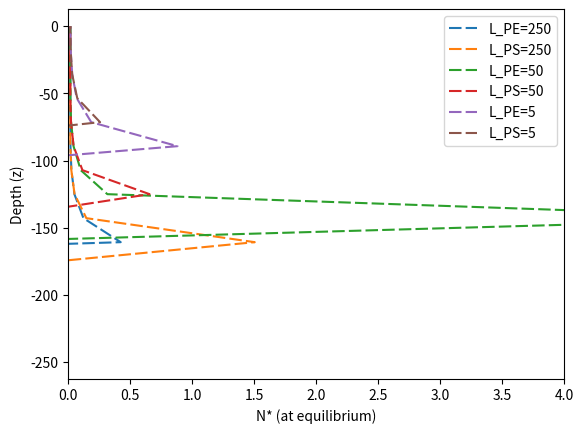
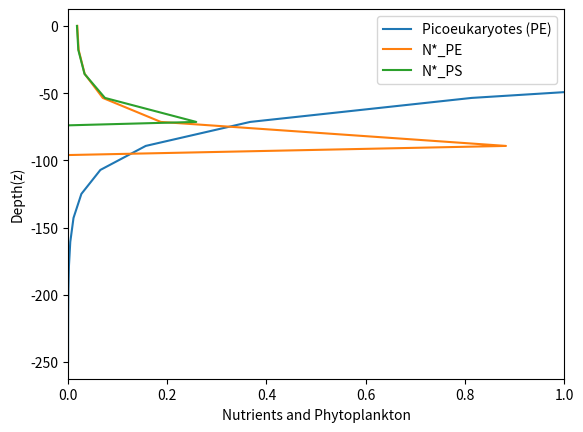

Here is the Python script that generated these plots, in order:
# -*- coding: utf-8 -*-
"""
Created on Wed Jun 24 21:14:40 2020

@author: yguzmanhernandez
"""
import numpy as np
import matplotlib.pyplot as plt
 
N0 = 10;     #Nutrient initial value
N = N0;
P0 = 10;     #Phytoplankton intial value
PE = P0;
#GP = 60;     #max growth rate (1 phyto per day) ; 0.001 - 10 "realistic range"
#k = 0.001; #0.05   #half-saturation parameter (starting w/half of 10) ; 0.01 - 5 "realistic range"
kpar = 0.05;     # light decay 
I_0 = 1;  #light intensity (I/I_o)
m = 0.1;  #0.01   #mortality rate ("slow") ; << G_max
mPS = 0.1;   #"quadratic mortality" is an option
z = np.linspace(-250, 0, 15)
#z = np.linspace(-200, 0, 2000)
I = I_0*np.exp(kpar*z) 
# np.arange(10000)
ntime = np.arange(10)   # of timesteps; create time array of 1000 components
dt = 0.01          # time step of (1 day) 
days = dt*np.arange(10)   #outputs number of days; multiplies 'ntime*dt'
#days = dt*np.arange(10000)

k_PS = 0.25;  #half-saturation parameter; 0.01 - 5 "realistic range" (0.05)
k_PE = 0.5;


L_PE = np.linspace(250, 50, 15)
L_PS = L_PE


##### Depth v Phyto Growth #####
fig1, ax = plt.subplots()
for L_PE in [250, 50, 5]:
    GP = 2.8;    #60
    GS = 1.5;    #15
    L_PS = L_PE
    G_PE = GP*(1-np.exp(-L_PE*I/I_0))
    G_PS = GS*(1-np.exp(-L_PS*I/I_0))
    N_PS = ((mPS/G_PS)*k_PS)/(1 - (mPS/G_PS))
    N_PE = ((m/G_PE)*k_PE)/(1 - (m/G_PE))
    line1, = ax.plot(N_PE, z, dashes=[6, 2], label='L_PE=' +str(L_PE))
    line2, = ax.plot(N_PS, z, dashes=[6, 2], label='L_PS=' +str(L_PS))
    

ax.set_xlim((0, 4))    # setting the x axis limits to 10^-4
#ax.set_xlim((0, 0.0005)) 
ax.legend()

plt.xlabel('N* (at equilibrium)')
plt.ylabel('Depth (z)')


fig2, ax = plt.subplots()

line1, = ax.plot(G_PE, z, label='Picoeukaryotes (PE)')
#line1.set_dashes([2, 2, 10, 2])   # 2pt line, 2pt break, 10pt line, 2pt break
line2, = ax.plot(N_PE, z, label='N*_PE')
#line2, = ax.plot(G_PS, z, dashes=[6, 2], label='Synechococcus (PS)')
line3, = ax.plot(N_PS, z, label='N*_PS')

ax.set_xlim((0, 1))
ax.legend()
#plt.plot(G_PE, I)
plt.xlabel('Nutrients and Phytoplankton')
#plt.xlabel('Growth rate of Phytoplankton')
plt.ylabel('Depth(z)')


############## Light intensity (I) v. L_PE ################
'''
L_PE = 200;
G_PE = GP*(1-np.exp(-L_PE*I/I_0))  
fig, ax = plt.subplots()

line1, = ax.plot(G_PE, I, dashes=[6, 2], label='L_PE = 15')
L_PE = 100
G_PE = GP*(1-np.exp(-L_PE*I/I_0)) 
line2, = ax.plot(G_PE, I, dashes=[6, 2], label='L_PE = 13')
L_PE = 80
G_PE = GP*(1-np.exp(-L_PE*I/I_0)) 
line3, = ax.plot(G_PE, I, dashes=[6, 2], label='L_PE = 11')
L_PE = 60
G_PE = GP*(1-np.exp(-L_PE*I/I_0)) 
line4, = ax.plot(G_PE, I, dashes=[6, 2], label='L_PE = 9')
L_PE = 40
G_PE = GP*(1-np.exp(-L_PE*I/I_0)) 
line5, = ax.plot(G_PE, I, dashes=[6, 2], label='L_PE = 7')
####### Synechococcus ######
L_PS = 150;
G_PS = GS*(1-np.exp(-L_PS*I/I_0))
line6, = ax.plot(G_PS, I, dashes=[6, 2], label='L_PS = 15')
L_PS = 110
G_PS = GS*(1-np.exp(-L_PS*I/I_0)) 
line7, = ax.plot(G_PS, I, dashes=[6, 2], label='L_PS = 13')
L_PS = 90
G_PS = GS*(1-np.exp(-L_PS*I/I_0)) 
line8, = ax.plot(G_PS, I, dashes=[6, 2], label='L_PS = 11')
L_PS = 70
G_PS = GS*(1-np.exp(-L_PS*I/I_0)) 
line9, = ax.plot(G_PS, I, dashes=[6, 2], label='L_PS = 9')
L_PS = 30
G_PS = GS*(1-np.exp(-L_PS*I/I_0)) 
line10, = ax.plot(G_PS, I, dashes=[6, 2], label='L_PS = 7')
plt.title('Light sensitivity of Phytoplankton')
ax.legend()
plt.xlabel('Growth rate of Phytoplankton')
plt.ylabel('Light intensity(I)')
'''

''' 
L_PE = 15;
#G_PE = GP*(1-np.exp(-L_PE*I/I_0)) 
G_PE = PE*(GP*(1-np.exp(-L_PE*I))*(N/(k+N))*I - m) 
fig, ax = plt.subplots()

line1, = ax.plot(G_PE, z, dashes=[6, 2], label='L_PE = 15')
L_PE = 13
G_PE = GP*(1-np.exp(-L_PE*I/I_0)) 
line2, = ax.plot(G_PE, z, dashes=[6, 2], label='L_PE = 13')
L_PE = 11
G_PE = GP*(1-np.exp(-L_PE*I/I_0)) 
line3, = ax.plot(G_PE, z, dashes=[6, 2], label='L_PE = 11')
L_PE = 9
G_PE = GP*(1-np.exp(-L_PE*I/I_0)) 
line4, = ax.plot(G_PE, z, dashes=[6, 2], label='L_PE = 9')
L_PE = 7
G_PE = GP*(1-np.exp(-L_PE*I/I_0)) 
line5, = ax.plot(G_PE, z, dashes=[6, 2], label='L_PE = 7')
'''
####### Synechococcus ######
'''
L_PS = 15;
G_PS = GS*(1-np.exp(-L_PS*I/I_0))
line6, = ax.plot(G_PS, z, dashes=[6, 2], label='L_PS = 15')
L_PS = 13
G_PS = GS*(1-np.exp(-L_PS*I/I_0)) 
line7, = ax.plot(G_PS, z, dashes=[6, 2], label='L_PS = 13')
L_PS = 11
G_PS = GS*(1-np.exp(-L_PS*I/I_0)) 
line8, = ax.plot(G_PS, z, dashes=[6, 2], label='L_PS = 11')
L_PS = 9
G_PS = GS*(1-np.exp(-L_PS*I/I_0)) 
line9, = ax.plot(G_PS, z, dashes=[6, 2], label='L_PS = 9')
L_PS = 7
G_PS = GS*(1-np.exp(-L_PS*I/I_0)) 
line10, = ax.plot(G_PS, z, dashes=[6, 2], label='L_PS = 7')
plt.title('Light sensitivity of Phytoplankton')
ax.legend()
plt.xlabel('Growth rate of Phytoplankton')
plt.ylabel('Depth(z)')
'''